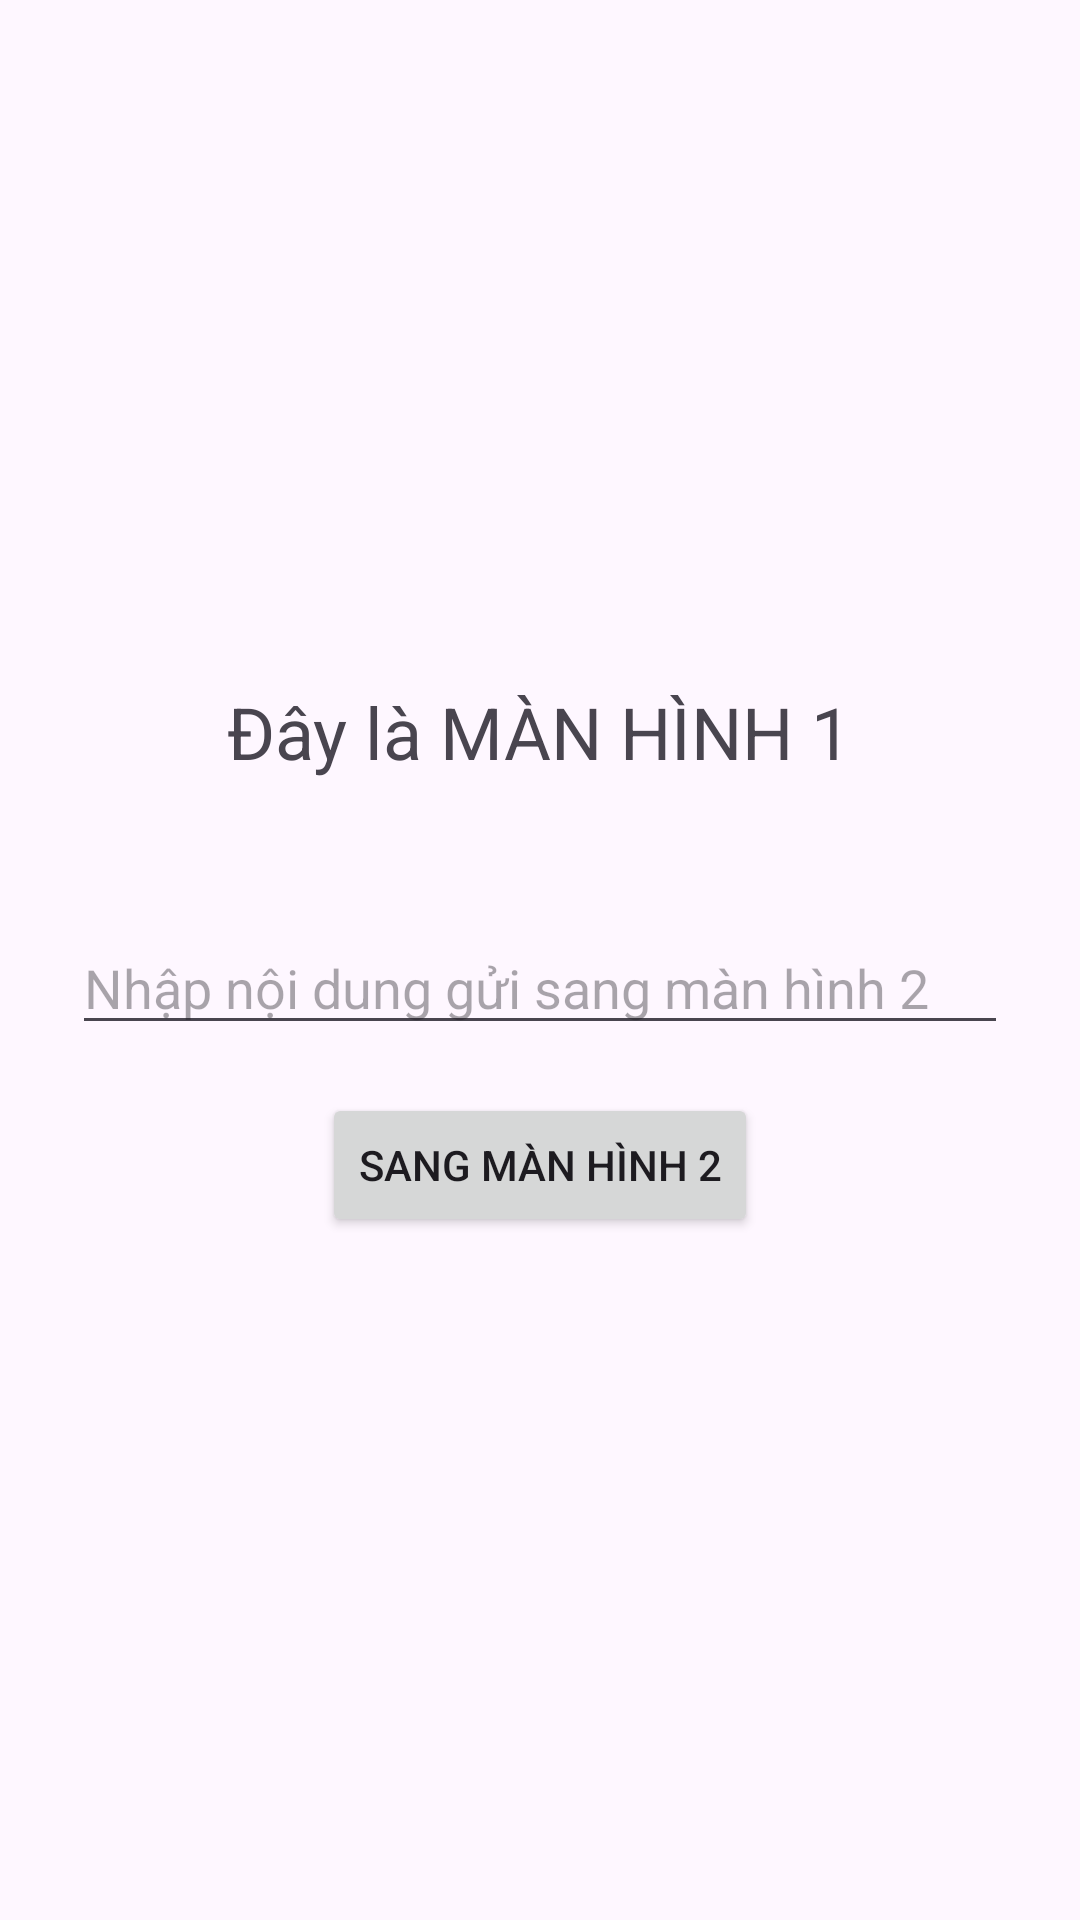

Layout XML and referenced resources for this Android screen:
<!-- AndroidManifest.xml: application theme Theme.BàiTập2MànHình -->
<!-- res/layout/activity_main.xml -->
<?xml version="1.0" encoding="utf-8"?>
<LinearLayout xmlns:android="http://schemas.android.com/apk/res/android"
              android:layout_width="match_parent"
              android:layout_height="match_parent"
              android:orientation="vertical"
              android:gravity="center"
              android:padding="24dp">

    <TextView
            android:id="@+id/tvTitle1"
            android:layout_width="wrap_content"
            android:layout_height="wrap_content"
            android:text="Đây là MÀN HÌNH 1"
            android:textSize="24sp" />

    <TextView
            android:id="@+id/tvMessage"
            android:layout_width="wrap_content"
            android:layout_height="wrap_content"
            android:layout_marginTop="12dp"
            android:text="" />

    <EditText
            android:id="@+id/edtInput"
            android:layout_width="match_parent"
            android:layout_height="wrap_content"
            android:layout_marginTop="16dp"
            android:hint="Nhập nội dung gửi sang màn hình 2" />

    <Button
            android:id="@+id/btnGoSecond"
            android:layout_width="wrap_content"
            android:layout_height="wrap_content"
            android:layout_marginTop="16dp"
            android:text="Sang màn hình 2" />
</LinearLayout>
<!-- resources referenced by this layout -->
<resources>
  <style name="Theme.BàiTập2MànHình" parent="Base.Theme.BàiTập2MànHình" />
  <style name="Base.Theme.BàiTập2MànHình" parent="Theme.Material3.DayNight.NoActionBar">
          
          
      </style>
</resources>
